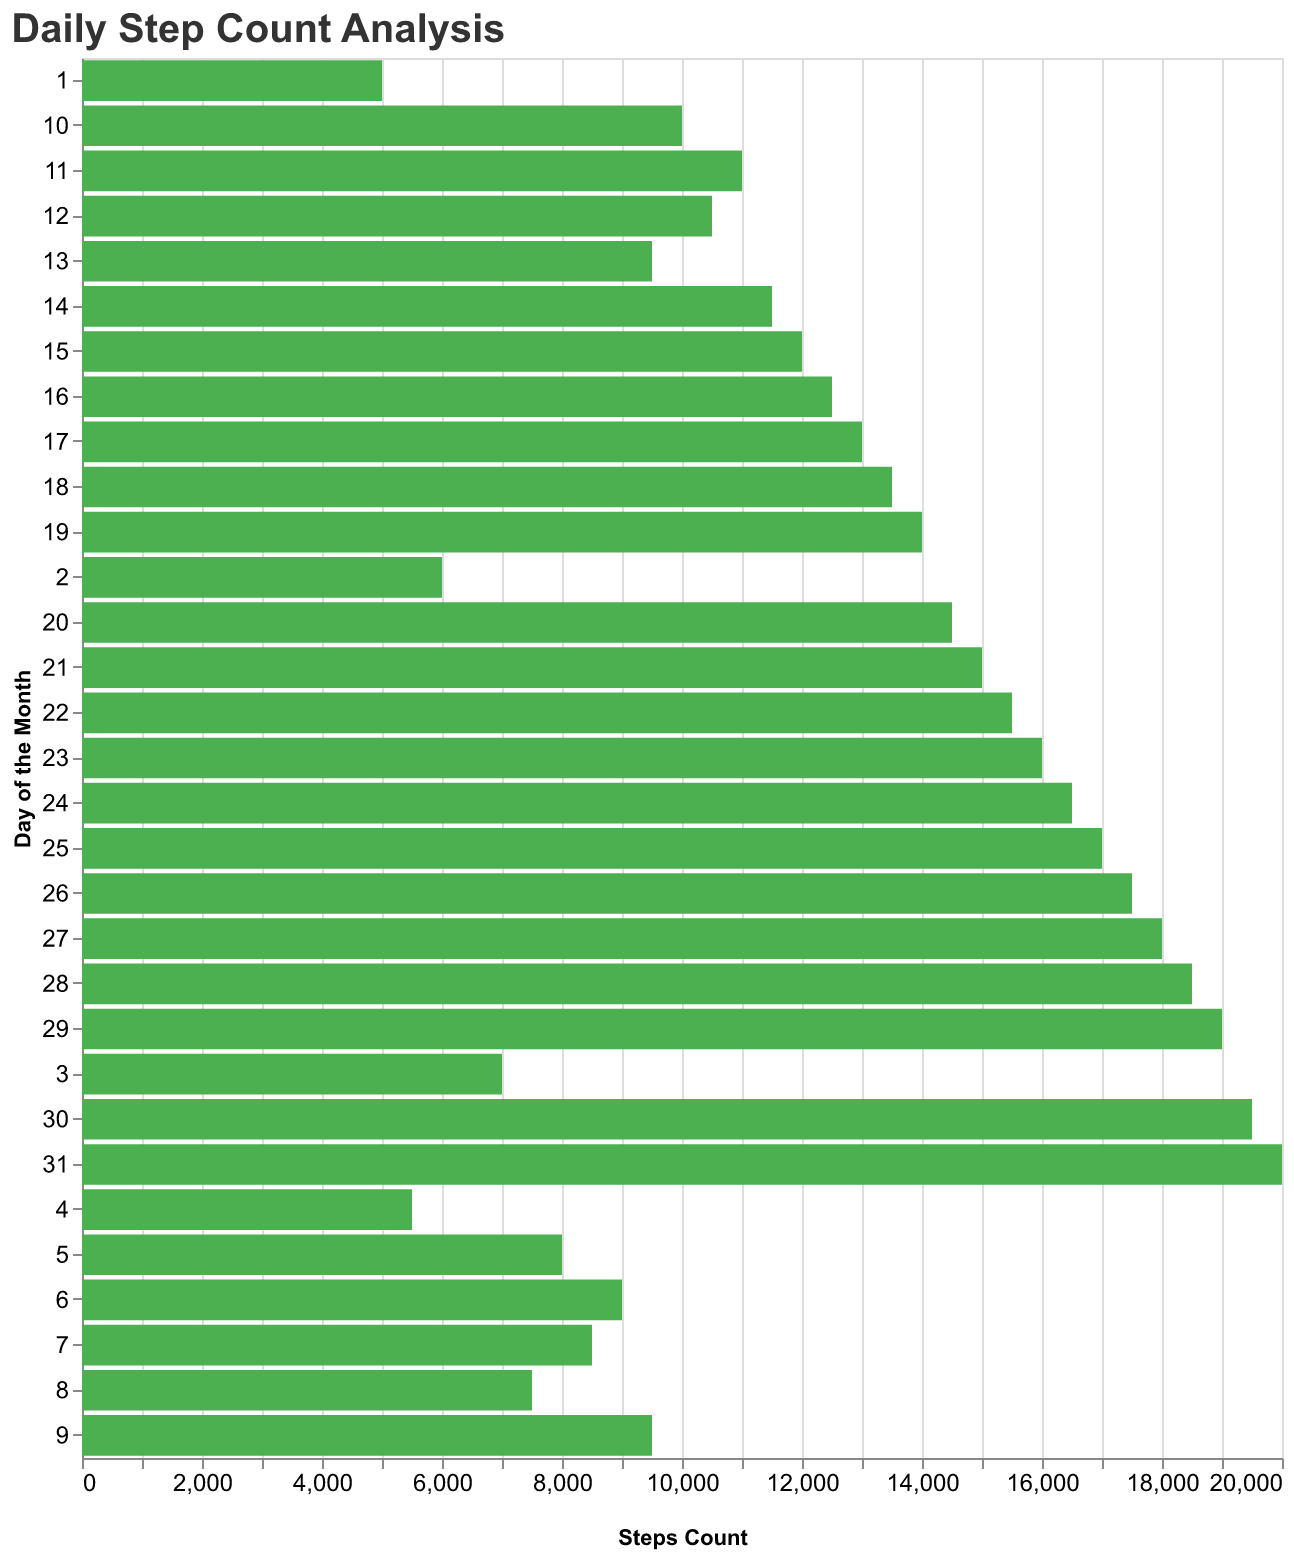

Data behind this chart, as committed beside it:
Day, Steps
1, 5000
2, 6000
3, 7000
4, 5500
5, 8000
6, 9000
7, 8500
8, 7500
9, 9500
10, 10000
11, 11000
12, 10500
13, 9500
14, 11500
15, 12000
16, 12500
17, 13000
18, 13500
19, 14000
20, 14500
21, 15000
22, 15500
23, 16000
24, 16500
25, 17000
26, 17500
27, 18000
28, 18500
29, 19000
30, 19500
31, 20000
